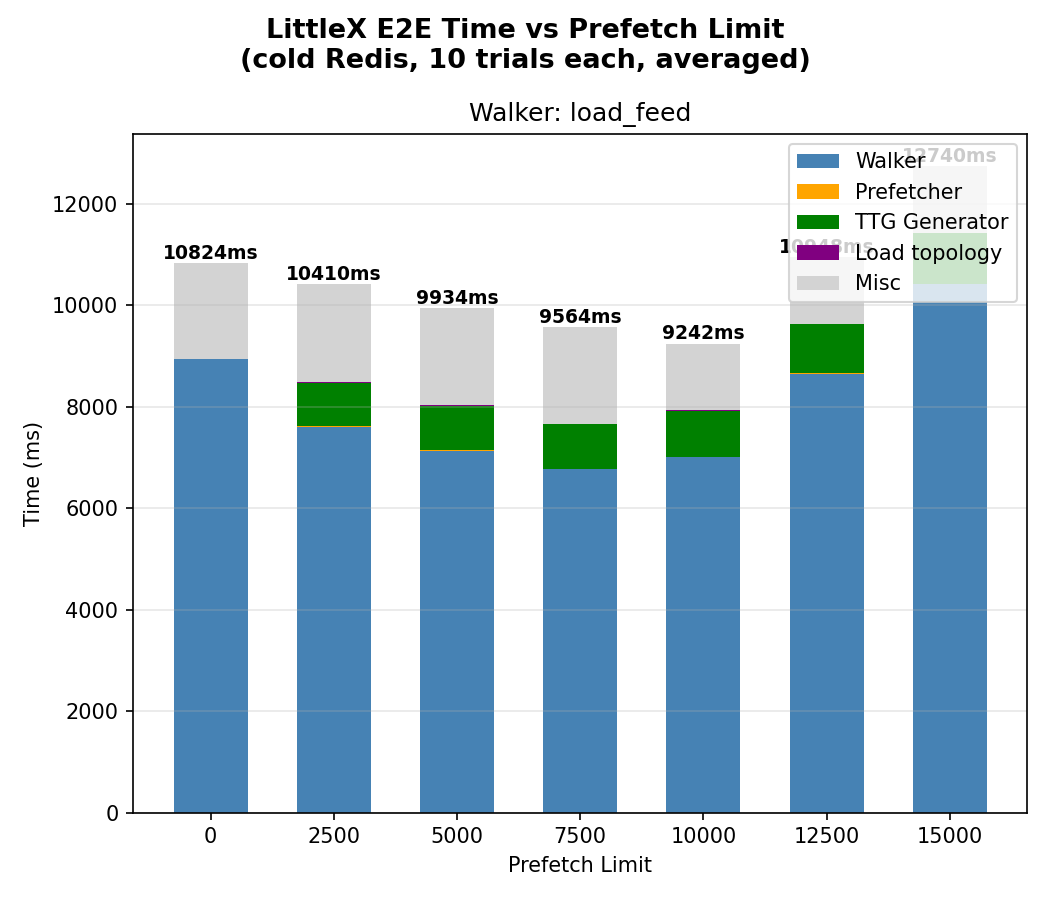

The data file committed next to this chart (first rows):
walker, prefetch_limit, trial, e2e_ms, topo_idx_ms, ttg_ms, prefetch_ms, walker_ms
load_feed, 0, 1, 10824, 0.000, 0.000, 0.000, 8941
load_feed, 2500, 1, 10410, 9.721, 864.1, 5.427, 7603
load_feed, 5000, 1, 9934, 9.874, 879.6, 5.329, 7132
load_feed, 7500, 1, 9564, 10.08, 882, 5.480, 6767
load_feed, 10000, 1, 9242, 9.814, 914.4, 5.482, 7002
load_feed, 12500, 1, 10948, 9.746, 974.5, 5.526, 8647
load_feed, 15000, 1, 12740, 9.822, 991.2, 5.504, 10416
